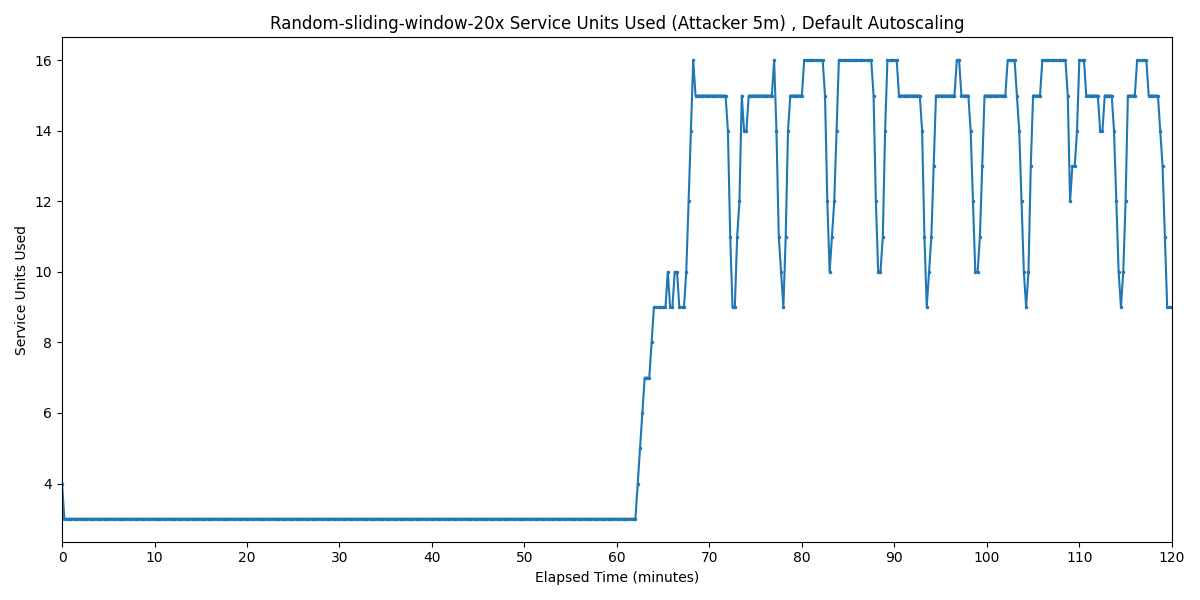

Data behind this chart, as committed beside it:
Timestamp, Service Units Used
2025-03-31 15:53:45.328, 4
2025-03-31 15:54:00.328, 3
2025-03-31 15:54:15.328, 3
2025-03-31 15:54:30.328, 3
2025-03-31 15:54:45.328, 3
2025-03-31 15:55:00.328, 3
2025-03-31 15:55:15.328, 3
2025-03-31 15:55:30.328, 3
2025-03-31 15:55:45.328, 3
2025-03-31 15:56:00.328, 3
2025-03-31 15:56:15.328, 3
2025-03-31 15:56:30.328, 3
2025-03-31 15:56:45.328, 3
2025-03-31 15:57:00.328, 3
2025-03-31 15:57:15.328, 3
2025-03-31 15:57:30.328, 3
2025-03-31 15:57:45.328, 3
2025-03-31 15:58:00.328, 3
2025-03-31 15:58:15.328, 3
2025-03-31 15:58:30.328, 3
2025-03-31 15:58:45.328, 3
2025-03-31 15:59:00.328, 3
2025-03-31 15:59:15.328, 3
2025-03-31 15:59:30.328, 3
2025-03-31 15:59:45.328, 3
2025-03-31 16:00:00.328, 3
2025-03-31 16:00:15.328, 3
2025-03-31 16:00:30.328, 3
2025-03-31 16:00:45.328, 3
2025-03-31 16:01:00.328, 3
2025-03-31 16:01:15.328, 3
2025-03-31 16:01:30.328, 3
2025-03-31 16:01:45.328, 3
2025-03-31 16:02:00.328, 3
2025-03-31 16:02:15.328, 3
2025-03-31 16:02:30.328, 3
2025-03-31 16:02:45.328, 3
2025-03-31 16:03:00.328, 3
2025-03-31 16:03:15.328, 3
2025-03-31 16:03:30.328, 3
2025-03-31 16:03:45.328, 3
2025-03-31 16:04:00.328, 3
2025-03-31 16:04:15.328, 3
2025-03-31 16:04:30.328, 3
2025-03-31 16:04:45.328, 3
2025-03-31 16:05:00.328, 3
2025-03-31 16:05:15.328, 3
2025-03-31 16:05:30.328, 3
2025-03-31 16:05:45.328, 3
2025-03-31 16:06:00.328, 3
2025-03-31 16:06:15.328, 3
2025-03-31 16:06:30.328, 3
2025-03-31 16:06:45.328, 3
2025-03-31 16:07:00.328, 3
2025-03-31 16:07:15.328, 3
2025-03-31 16:07:30.328, 3
2025-03-31 16:07:45.328, 3
2025-03-31 16:08:00.328, 3
2025-03-31 16:08:15.328, 3
2025-03-31 16:08:30.328, 3
... 421 more rows
